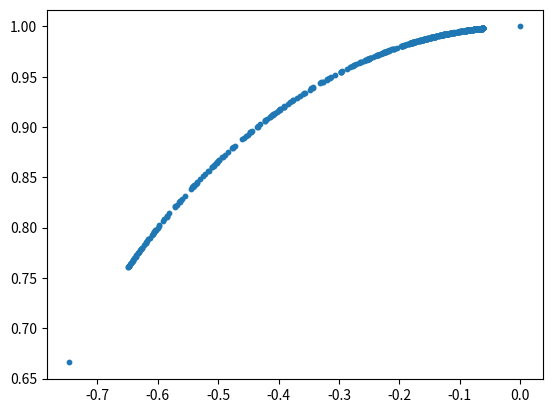

Write the Python code that produced this figure.
import numpy as np
import matplotlib.pyplot as plt
from scipy.integrate import solve_ivp
from dataclasses import dataclass, field

@dataclass
class Params:
    beta: float = 0.5          # damping
    omega_drive: float = 2/3          # drive frequency
    A: float = 1.083
    y0: np.ndarray = field(default_factory=lambda: np.array([0.0, 0.0]))  

    def __post_init__(self):
        "Validation"
        assert self.beta > 0, "Damping must be positive"
        assert self.A > 0, "Drive amplitude must be positive"

def driven_equation(t, y, p):
    """
    Driven pendulum Taylor's form: theta'' + beta * theta' + sin(theta) = A cos(ω_drive * t)

    Args:
        t: time
        y: [theta, omega] state vector
        p: parameters
        
    Returns:
        [dtheta/dt, domega/dt]
    """
    theta, omega = y
    return [omega, -p.beta * omega - np.sin(theta) + p.A * np.cos(p.omega_drive * t)]

def bifurcation_diagram(f, p, alphas, T, t_transient = 100, t_steady = 50):

    results_A = []
    results_poin_theta = []
    results_poin_omega = []

    for i, A in enumerate(alphas):
        p.A = A
        progress = (i + 1) / len(alphas)
        bar_length = 12
        filled = int(progress * bar_length)
        bar = "█" * filled + "-" * (bar_length - filled)

        print(rf"[{bar}]  {progress*100:5.1f}%   A = {A:.4f}", end="\r", flush=True)

        # Integrate full transient + steady window
        sol = solve_ivp(f, [0, (t_transient + t_steady) * T], p.y0, args=(p,), 
                        dense_output=True,   # IMPORTANT: allows exact sampling at multiples of T
                        max_step=0.05        # keeps integration stable
        )

        # Sample exactly at multiples of T
        t_eval = np.arange(t_transient * T, (t_transient + t_steady) * T, T)
        y_samples = sol.sol(t_eval)
        
        theta_samples = y_samples[0]
        omega_samples = y_samples[1]

        # Wrap angle to [-pi, pi]
        theta_wrapped = (theta_samples + np.pi) % (2*np.pi) - np.pi
        
        # Store results
        results_A.extend([A] * len(theta_wrapped))
        results_poin_theta.extend(theta_wrapped)
        results_poin_omega.extend(omega_samples)

        # Update initial condition for next A (follows attractor branch)
        p.y0 = sol.y[:, -1]

    
    return results_A, results_poin_omega, results_poin_theta

def poincare_sections(f, p, alphas, T, t_transient = 500, t_steady = 50):
    results_A = []
    results_poin_theta = []
    results_poin_omega = []

    for i, A in enumerate(alphas):
        p.A = A
        progress = (i + 1) / len(alphas)
        bar_length = 12
        filled = int(progress * bar_length)
        bar = "█" * filled + "-" * (bar_length - filled)

        print(rf"[{bar}]  {progress*100:5.1f}%   A = {A:.4f}", end="\r", flush=True)

        # Integrate full transient + steady window
        sol = solve_ivp(f, [0, (t_transient + t_steady) * T], p.y0, args=(p,), 
                        dense_output=True,   # IMPORTANT: allows exact sampling at multiples of T
                        max_step=0.05        # keeps integration stable
        )

        # Sample exactly at multiples of T
        t_eval = np.arange(0, (t_transient + t_steady) * T, T)
        y_samples = sol.sol(t_eval)
        
        theta_samples = y_samples[0]
        omega_samples = y_samples[1]

        # Wrap angle to [-pi, pi]
        theta_wrapped = (theta_samples + np.pi) % (2*np.pi) - np.pi
        
        # Store results
        results_A.extend([A] * len(theta_wrapped))
        results_poin_theta.extend(theta_wrapped)
        results_poin_omega.extend(omega_samples)

        # Update initial condition for next A (follows attractor branch)
        p.y0 = sol.y[:, -1]

    
    return results_A, results_poin_omega, results_poin_theta
def compute_and_store(alphas, filename="C:\\Users\\JORGE\\Desktop\\Programas\\Python\\physics_simulation\\oscillatory_motion\\Driven_oscillation\\store_data.npz"):

    p = Params()

    data = {
        "full_trajectory": {},
        "results_alpha": [],
        "q_poincare": [],
        "dq_poincare": []
    }

    # 1) Poincare sections
    
    T = 2 * np.pi /p.omega
       
    results_A, dq_p, q_p, _= bifurcation_diagram(driven_equation, p, alphas, T, t_transient=100, t_steady=50)

    data["results_alpha"] = results_A
    data["q_poincare"] = q_p
    data["dq_poincare"] = dq_p

    np.savez(filename, **data)
    print(f"\nSaved to {filename}")
    
if __name__ == "__main__":
    p =Params()
    alphas = np.linspace(1.060, 1.087, 50)
    alpha = [1.087]
    
    A, dq, q = poincare_sections(driven_equation, p, alpha, T = 2*np.pi/p.omega_drive)

    #fig, (ax2 ) = plt.subplots(1, 2, figsize=(15, 8))
    x = np.sin(q)
    y = np.cos(q)
    plt.scatter(x,y, s = 10)
    
    plt.show()
